50-way image classification set "train_split" from GitHub (ratanjyoti/bharatanatyam-mudra); label vocabulary: Alapadmam, Anjali, Aralam, Ardhachandran, Ardhapathaka, Berunda, Bramaram, Chakra, Chandrakala, Chaturam, Garuda, Hamsapaksha, Hamsasyam, Kangulam, Kapith, Kapotham, Karkatta, Kartariswastika, Katakamukha 1, Katakamukha 2, Katakamukha 3, Katakavardhana, Katrimukha, Khatva, Kilaka, Kurma, Matsya, Mayura, Mrigasirsha, Mukulam, Mushti, Nagabandha, Padmakosha, Pasha, Pathaka, Pushpaputa, Sakata, Samputa, Sarpasirsha, Shanka, Shivalinga, Shukatundam, Sikharam, Simhamukham, Suchi, Swastikam, Tamarachudam, Tripathaka, Trishulam, Varaha.

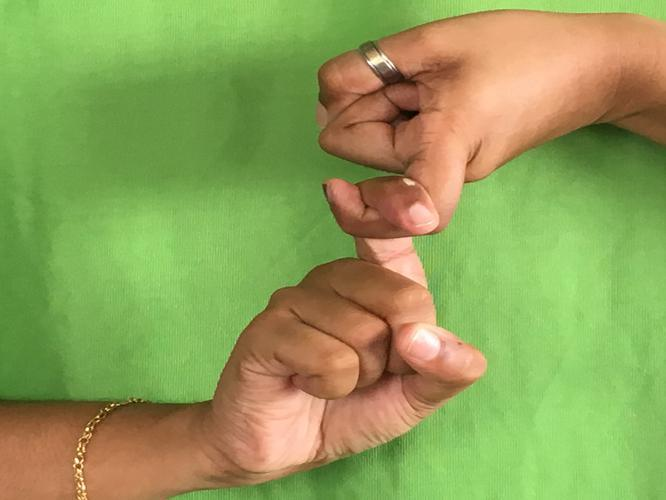
Label: Pasha

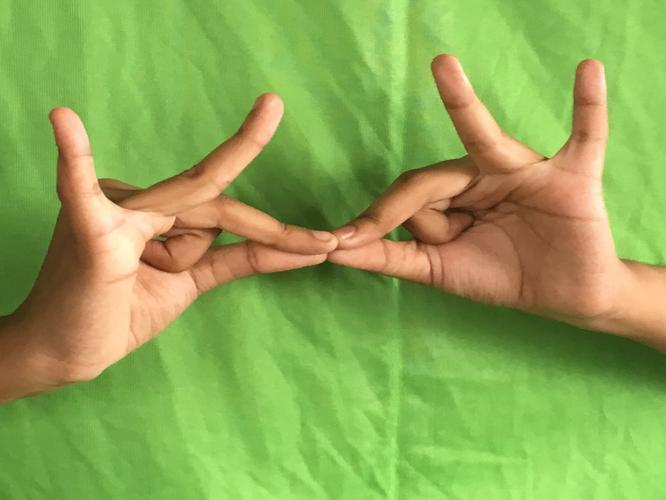
Label: Sakata

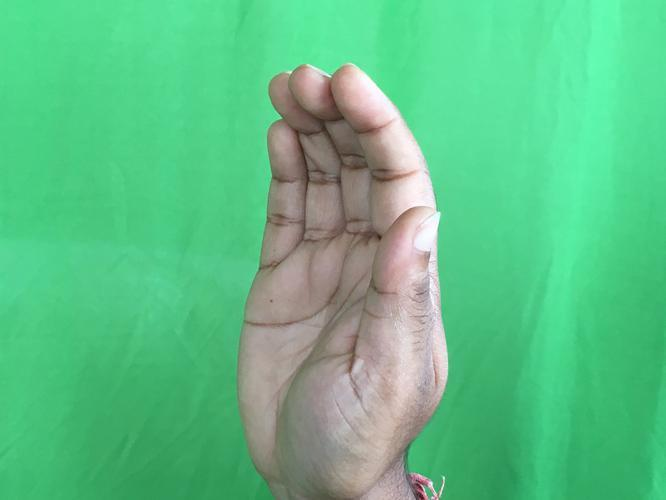
Label: Sarpasirsha

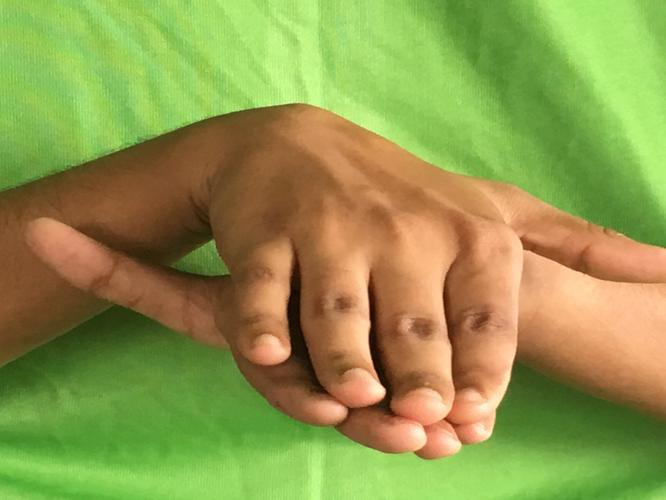
Label: Matsya

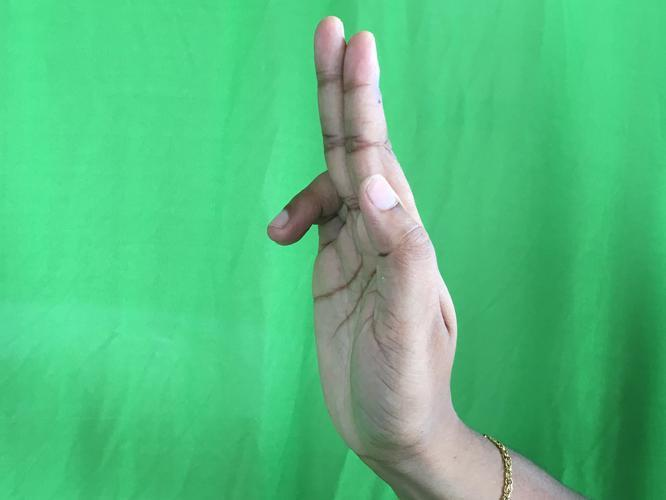
Label: Ardhapathaka

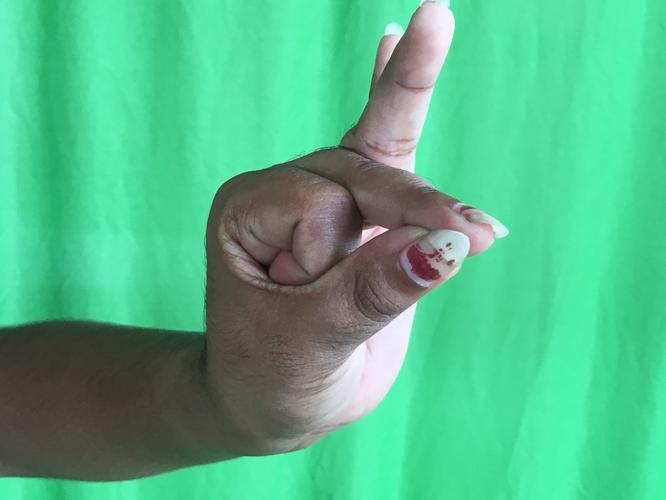
Label: Bramaram
